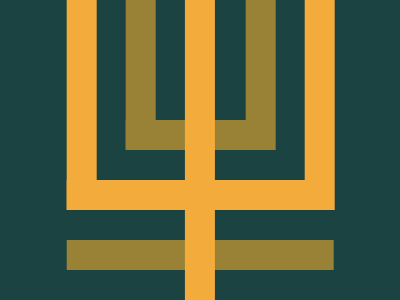

Reproduce this picture with HTML and CSS.

<div class="t z a">
  <i class="t v b"></i>
  <i class="t h c"></i>
  <i class="t v d"></i>
  <i class="t h e"></i>
  <i class="t v z"></i>
</div>
<style>
  * {background: #1A4341}
  .t {
    position: absolute;
  }
  i {
    background: #F3AC3C;
  }
  .z {
    top: 50%;
    left: 50%;
    transform: translate(-50%, -50%);
  }
  .a {
    width: 266.6px;
    height: 300px;
  }
  .v {
    width: 11.1%;
    height: 100%;
  }
  .h {
    width: 100%;
    height: 10%;
  }
  .b {
    height: 70%;
    box-shadow: 238px 0 #F3AC3C;
  }
  .c {
    left: 22.2%;
    top: 40%;
    width: 55.5%;
    background: #998235;
  }
  .d {
    left: 22.2%;
    height: 50%;
    background: #998235;
    box-shadow: 120px 0 #998235;
  }
  .e {
    top: 60%;
    box-shadow: 0 60px #998235;
  }
</style>